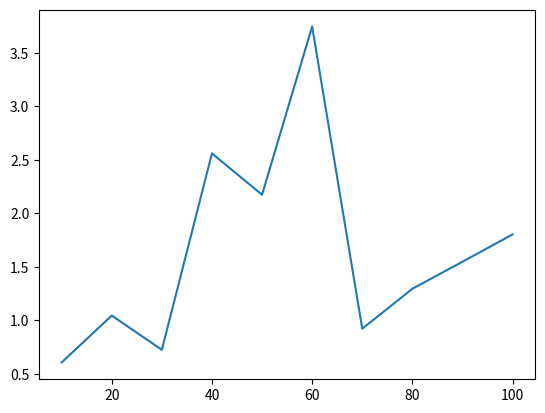

The script that saved this image:
# -*- coding: utf-8 -*-

# sequential_monte_carlo_simple_04PA_*.py - Started Mon 03 Mar 2020
#

#   This Python script implements a Sequential Monte Carlo (SMC) method for
#   a simple nonlinear dynamical system.
#
#   In the *_incomplete.py version, the goal is to fill out the parts marked by "HIDDEN".
#
#   Reference: Computational Methods in Statistics, Anuj Srivastava, August
#   24, 2009, http://stat.fsu.edu/~anuj/pdf/classes/CompStatII10/BOOK.pdf
#   See in particular problem 3 of section 10.5.
#   See also the slides on Nonlinear Filtering available on Moodle.


# ** Let us define the dynamical system using the following model:
# x_{t+1} = F(x_t) + Gamma u_t
# y_t = G(x_t) + w_t.
# where x_t in R^m, y_t in R^p,
# x_0 ~ N(mu_x,Sigma_x), u_t ~ N(mu_u,Sigma_u), w_t ~ N(mu_w,Sigma_w)

import numpy as np
import random  # for random.choices
import matplotlib.pyplot as plt

t_f = 20  # final time. Sugg: 20
d_x = 1  # dimension of state space; must be 1 in this script
d_y = 1  # dimension of output space; must be 1 in this script
d_u = 1  # dimension of u; must be 1 in this script
a = .5  # a (used in F below) should be close to zero for stability
b = 0  # b (used in F below) should be close to zero, or zero to get a linear system
F = lambda x: a * x + b * x ** 3  # choice of the function F for the dynamical system
Gamma = 1
G = lambda x: x  # choice of output function G. Sugg: identity function
mu_x = 0  # see definition above
Sigma_x = np.array([[1]])  # The current version requires a 2d-array but it assumes a (1, 1) shape
mu_u = 0
Sigma_u = np.array([[1e-4]])
mu_w = 0
Sigma_w = np.array([[1e-0]])

sqrt_Sigma_x = np.sqrt(Sigma_x)
sqrt_Sigma_u = np.sqrt(Sigma_u)
sqrt_Sigma_w = np.sqrt(Sigma_w)

out_noise_pdf = lambda w: 1 / np.sqrt((2 * np.pi) ** d_y * np.abs(np.linalg.det(Sigma_w))) * np.exp(
    -.5 * (w - mu_w) @ np.linalg.inv(Sigma_w) @ (w - mu_w))  # pdf of the output noise w_t

# ** Simulation: Generate y_t, t=0,..,t_f, that will be used as the
# observations in the SMC algorithm.
def test(n):
    x_true = np.zeros((d_x, t_f + 1))  # allocate memory
    y_true = np.zeros((d_y, t_f + 1))  # allocate memory

    x_true[:, 0] = mu_x + sqrt_Sigma_x * np.random.randn(d_x, 1)  # set true initial state
    for t in range(t_f):
        u_true = mu_u + sqrt_Sigma_u * np.random.randn(d_u, 1)  # HIDDEN
        x_true[:, t + 1] = F(x_true[:, t]) + Gamma * u_true  # HIDDEN
        w_true = mu_w + sqrt_Sigma_w * np.random.randn(d_y, 1)  # HIDDEN
        y_true[:, t] = G(x_true[:, t]) + w_true  # HIDDEN

    w_true = mu_w + sqrt_Sigma_w * np.random.randn(d_y, 1)  # noise on the output at final time t_f
    y_true[:, t_f] = G(x_true[:, t_f]) + w_true  # output at final time t_f

    # *** SEQUENTIAL MONTE CARLO METHOD ***

    X = np.zeros((d_x, n, t_f + 1))  # particles will be stored in X
    Xtilde = np.zeros((d_x, n, t_f + 1))  # to store the predictions

    # ** Generate initial sample set {x_0^i,...,x_0^n}:

    t = 0
    for i in range(n):
        X[:, i, t] = mu_x + sqrt_Sigma_x * np.random.randn(d_x, 1)  # we sample from the distribution of x_0  # HIDDEN

    # ** Start loop on time:

    for t in range(t_f):

        print(t)
        # ** Prediction

        for i in range(n):
            u = mu_u + sqrt_Sigma_u * np.random.randn(d_u, 1)  # HIDDEN
            Xtilde[:, i, t + 1] = F(X[:, i, t]) + Gamma * u  # HIDDEN

        # ** Update

        y = y_true[:, t + 1]  # y is the true output at time t+1

        weights = np.zeros(n)
        for i in range(n):
            weights[i] = out_noise_pdf(y - G(Xtilde[:, i, t + 1]))  # HIDDEN

        # Resample the particles according to the weights:
        ind_sample = random.choices(population=np.arange(n), weights=weights, k=n)

        for i in range(n):
            X[:, i, t + 1] = Xtilde[:, ind_sample[i], t + 1]

    # end for t


    # ** Visualization
    #plt.figure(1)
    x_mean_vector = np.zeros(t_f + 1)
    for t in range(t_f + 1):
        # HIDDEN[[
        # Display particles at each time:
        '''
        for i in range(n):
            plt.plot(t, X[0, i, t], 'ro', markersize=1)
    '''
        # Display true x at each time:
        #plt.plot(t, x_true[0, t], 'kx')
        # Display true y at each time:
        '''
        plt.plot(t, y_true[0, t], 'k>')
        '''
        # Compute and display sample mean for each time:
        x_mean = 0
        for i in range(n):
            x_mean = x_mean + X[:, i, t]

        x_mean = x_mean / n
        #plt.plot(t, x_mean, 'rx')
        x_mean_vector[t] = x_mean
        # HIDDEN]]
    X_final = np.zeros((2,t_f+1))
    X_final[0,:] = x_mean_vector
    X_final[1, :] = x_true
    return X_final

nbr_sample = 10
nbr_vector_sample = np.linspace(10, 100, nbr_sample)
vect_stock = np.zeros((t_f + 1, nbr_sample))
vect_position = np.ones((t_f + 1, nbr_sample))
count = 0

for u in nbr_vector_sample:
    vect_stock[:, count] = test(int(u))[0,:]
    vect_position[:,count] = test(int(u))[1,:]
    count = count + 1

matrix_error = np.abs(vect_position - vect_stock)
vect_error = np.sum(matrix_error, axis=0)

plt.plot(nbr_vector_sample, vect_error)
plt.show()
